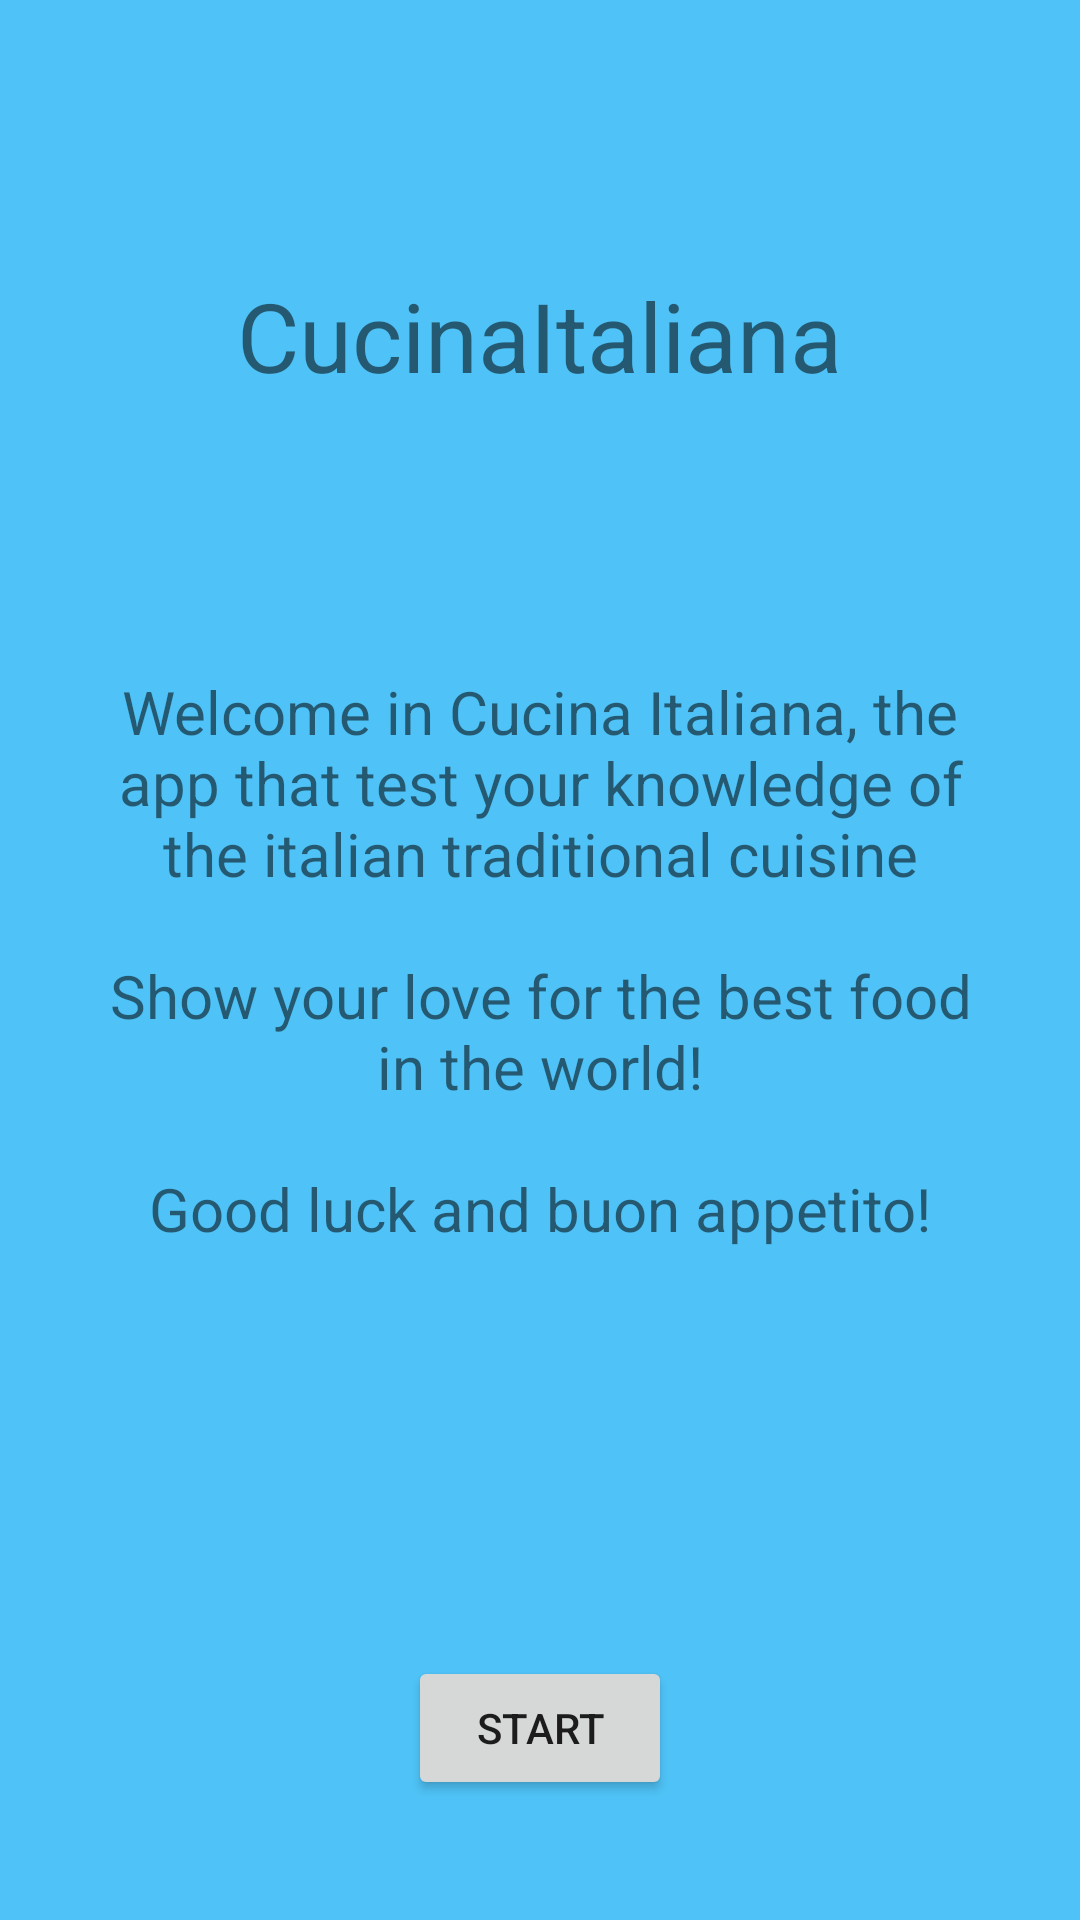

Write the Android layout XML for this screen, with the resource values it uses.
<!-- AndroidManifest.xml: application theme AppTheme -->
<!-- res/layout/activity_main.xml -->
<?xml version="1.0" encoding="utf-8"?>
<RelativeLayout xmlns:android="http://schemas.android.com/apk/res/android"
    xmlns:app="http://schemas.android.com/apk/res-auto"
    xmlns:tools="http://schemas.android.com/tools"
    android:layout_width="match_parent"
    android:layout_height="match_parent"
    android:gravity="center_horizontal"
    android:orientation="vertical"
    tools:context="com.example.alberto.cucinaitaliana.MainActivity"
    android:background="@color/colorPrimary">

    <TextView
        android:layout_width="wrap_content"
        android:layout_height="wrap_content"
        android:layout_above="@+id/description"
        android:layout_alignParentTop="true"
        android:layout_centerHorizontal="true"
        android:gravity="center"
        android:text="@string/app_name"
        android:textSize="32sp"/>

    <TextView
        android:id="@id/description"
        android:layout_width="wrap_content"
        android:layout_height="wrap_content"
        android:layout_centerInParent="true"
        android:gravity="center"
        android:layout_marginLeft="32dp"
        android:layout_marginRight="32dp"
        android:text="@string/quiz_description"
        android:textSize="20sp"/>

    <Button
        android:id="@+id/start_button"
        android:layout_width="wrap_content"
        android:layout_height="wrap_content"
        android:layout_alignParentBottom="true"
        android:layout_centerHorizontal="true"
        android:layout_marginBottom="40dp"
        android:text="@string/start_button"/>

</RelativeLayout>
<!-- resources referenced by this layout -->
<resources>
  <color name="colorPrimary">#4FC3F7</color>
  <string name="app_name">CucinaItaliana</string>
  <string name="quiz_description">Welcome in Cucina Italiana, the app that test your knowledge of the italian traditional cuisine\n\nShow your love for the best food in the world!\n\nGood luck and buon appetito!</string>
  <string name="start_button">start</string>
  <style name="AppTheme" parent="Theme.AppCompat.Light.NoActionBar">
          
          <item name="colorPrimary">@color/colorPrimary</item>
          <item name="colorPrimaryDark">@color/colorPrimaryDark</item>
          <item name="colorAccent">@color/colorAccent</item>
      </style>
  <color name="colorPrimaryDark">#039BE5</color>
  <color name="colorAccent">#757575</color>
</resources>
